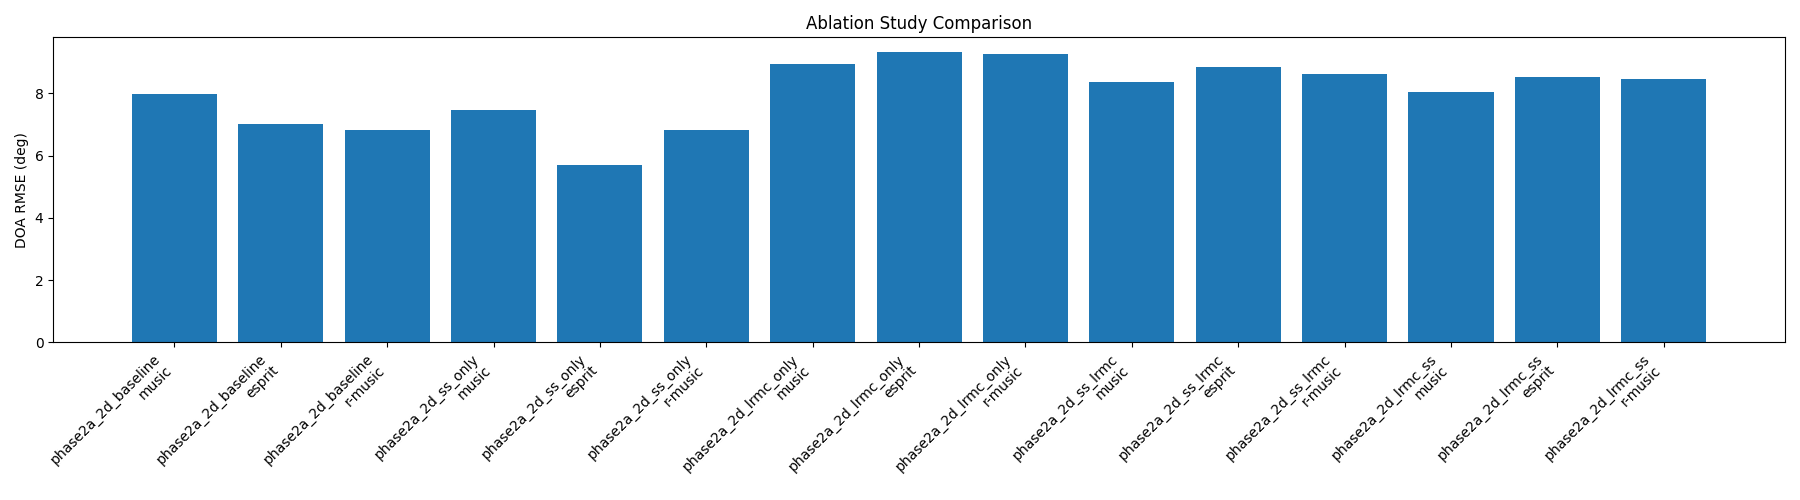

Data behind this chart, as committed beside it:
scheme, method, rmse_deg, avg_runtime_sec, avg_lrmc_runtime_sec, avg_lrmc_iterations, lrmc_convergence_rate, avg_lrmc_final_residual, min_lrmc_eigenvalue, min_lrmc_singular_value
phase2a_2d_baseline, music, 7.969, 0.07078, , , , , , 
phase2a_2d_baseline, esprit, 7.012, 0.0003964, , , , , , 
phase2a_2d_baseline, r-music, 6.838, 0.0006115, , , , , , 
phase2a_2d_ss_only, music, 7.456, 0.07058, , , , , , 
phase2a_2d_ss_only, esprit, 5.693, 0.0004903, , , , , , 
phase2a_2d_ss_only, r-music, 6.822, 0.0006336, , , , , , 
phase2a_2d_lrmc_only, music, 8.944, 0.0869, 0.01453, 87.13, 0.4139, 3.0039539892740536e-17, 1e-08, 9.999682460670376e-09
phase2a_2d_lrmc_only, esprit, 9.335, 0.01647, 0.01506, 87.13, 0.4139, 3.0039539892740536e-17, 1e-08, 9.999682460670376e-09
phase2a_2d_lrmc_only, r-music, 9.272, 0.01683, 0.01508, 87.13, 0.4139, 3.0039539892740536e-17, 1e-08, 9.999682460670376e-09
phase2a_2d_ss_lrmc, music, 8.377, 0.09056, 0.01661, 92.71, 0.3065, 2.666360695302754e-17, 1e-08, 9.999612586384295e-09
phase2a_2d_ss_lrmc, esprit, 8.841, 0.01723, 0.01574, 92.71, 0.3065, 2.666360695302754e-17, 1e-08, 9.999612586384295e-09
phase2a_2d_ss_lrmc, r-music, 8.626, 0.01779, 0.01586, 92.71, 0.3065, 2.666360695302754e-17, 1e-08, 9.999612586384295e-09
phase2a_2d_lrmc_ss, music, 8.053, 0.1217, 0.04731, 90.1, 0.06838, 2.796474809959666e-17, 1e-08, 9.999682460670376e-09
phase2a_2d_lrmc_ss, esprit, 8.53, 0.05626, 0.05229, 90.1, 0.06838, 2.796474809959666e-17, 1e-08, 9.999682460670376e-09
phase2a_2d_lrmc_ss, r-music, 8.465, 0.05339, 0.04942, 90.1, 0.06838, 2.796474809959666e-17, 1e-08, 9.999682460670376e-09
